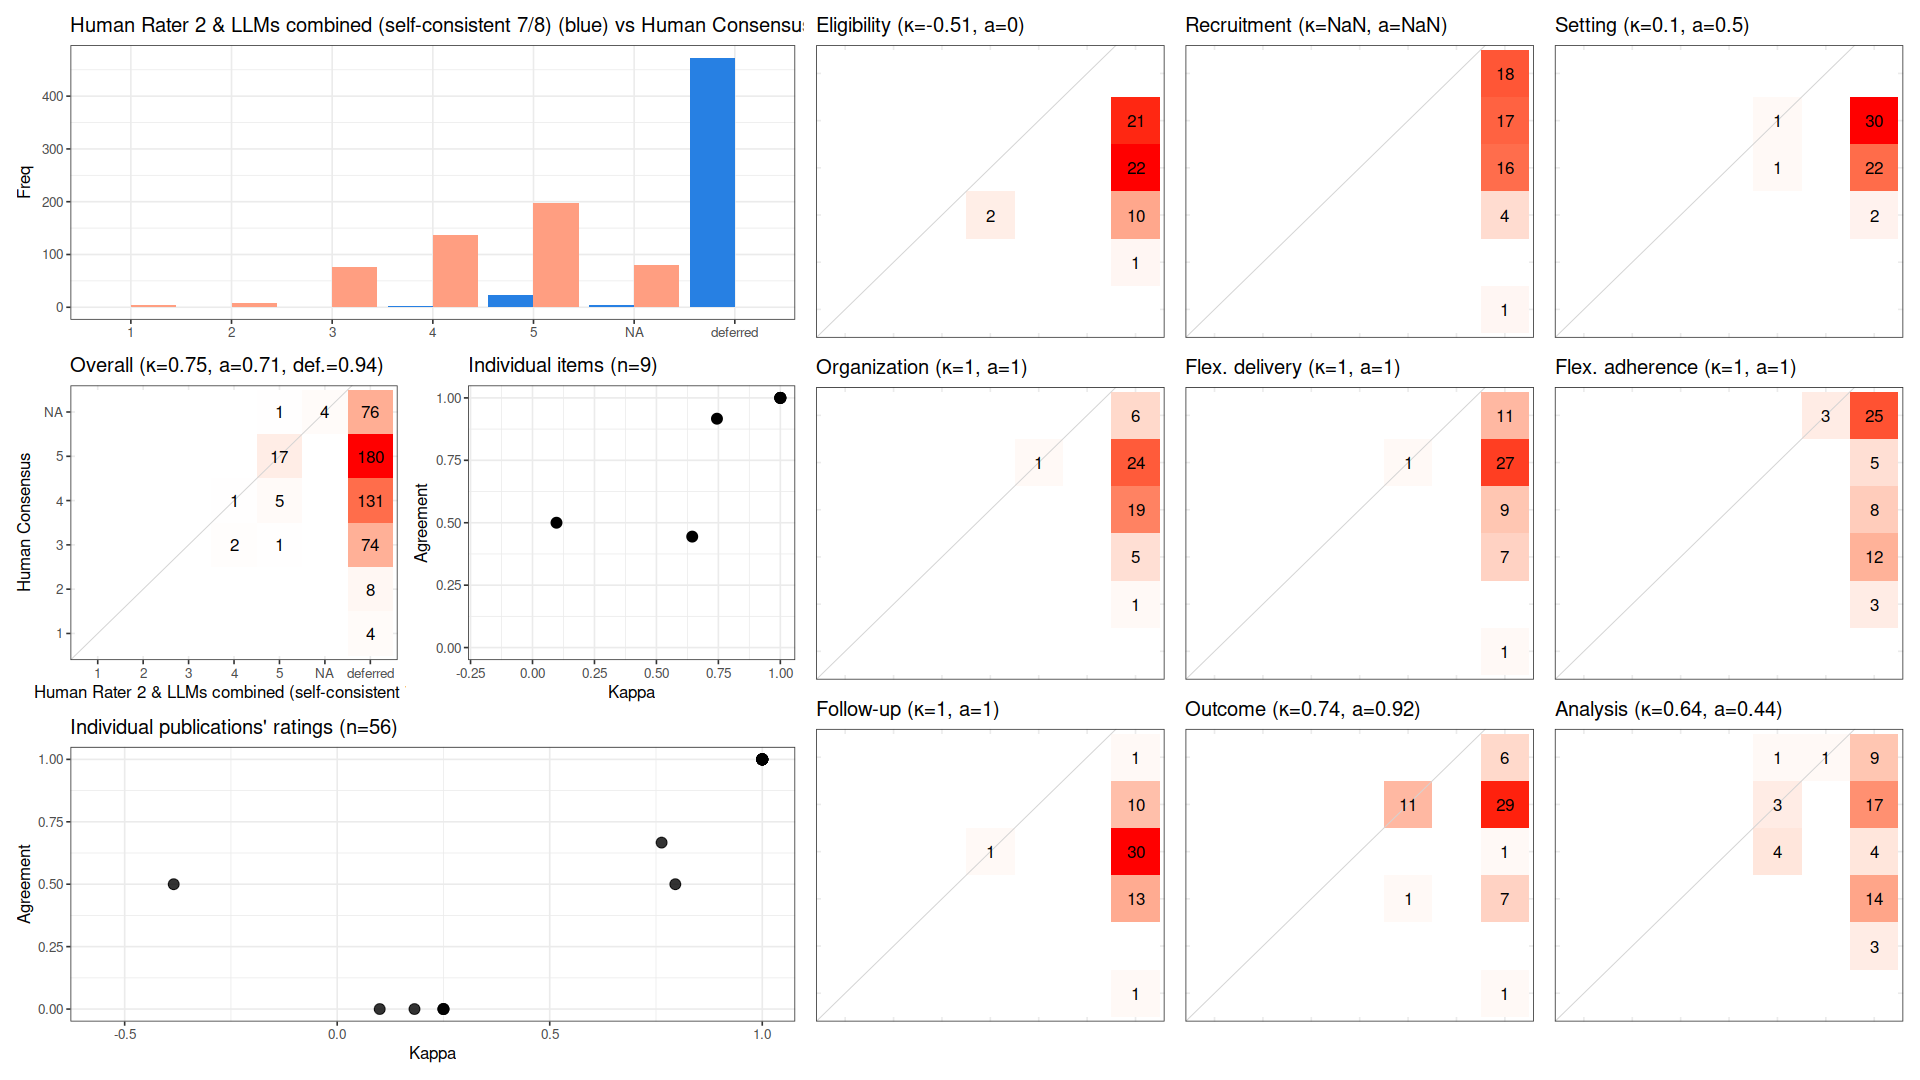

The table this chart was drawn from, first rows:
, cohen_kappa_w, cohen_kappa_w_ci_low, cohen_kappa_w_ci_high, agreement, agreement_ci_low, agreement_ci_high, deferring_fraction, deferring_fraction_ci_low, deferring_fraction_ci_high
combined, 0.752, 0.5381, 0.9131, 0.7097, 0.5455, 0.8529, 0.9385, 0.9167, 0.9603
Eligibility, -0.5135, NA, NA, 0, NA, NA, 0.9643, NA, NA
Recruitment, NA, NA, NA, NA, NA, NA, 1, NA, NA
Setting, 0.09677, NA, NA, 0.5, NA, NA, 0.9643, NA, NA
Organization, 1, NA, NA, 1, NA, NA, 0.9821, NA, NA
Flex. delivery, 1, NA, NA, 1, NA, NA, 0.9821, NA, NA
Flex. adherence, 1, NA, NA, 1, NA, NA, 0.9464, NA, NA
Follow-up, 1, NA, NA, 1, NA, NA, 0.9821, NA, NA
Outcome, 0.7443, NA, NA, 0.9167, NA, NA, 0.7857, NA, NA
Analysis, 0.6444, NA, NA, 0.4444, NA, NA, 0.8393, NA, NA
